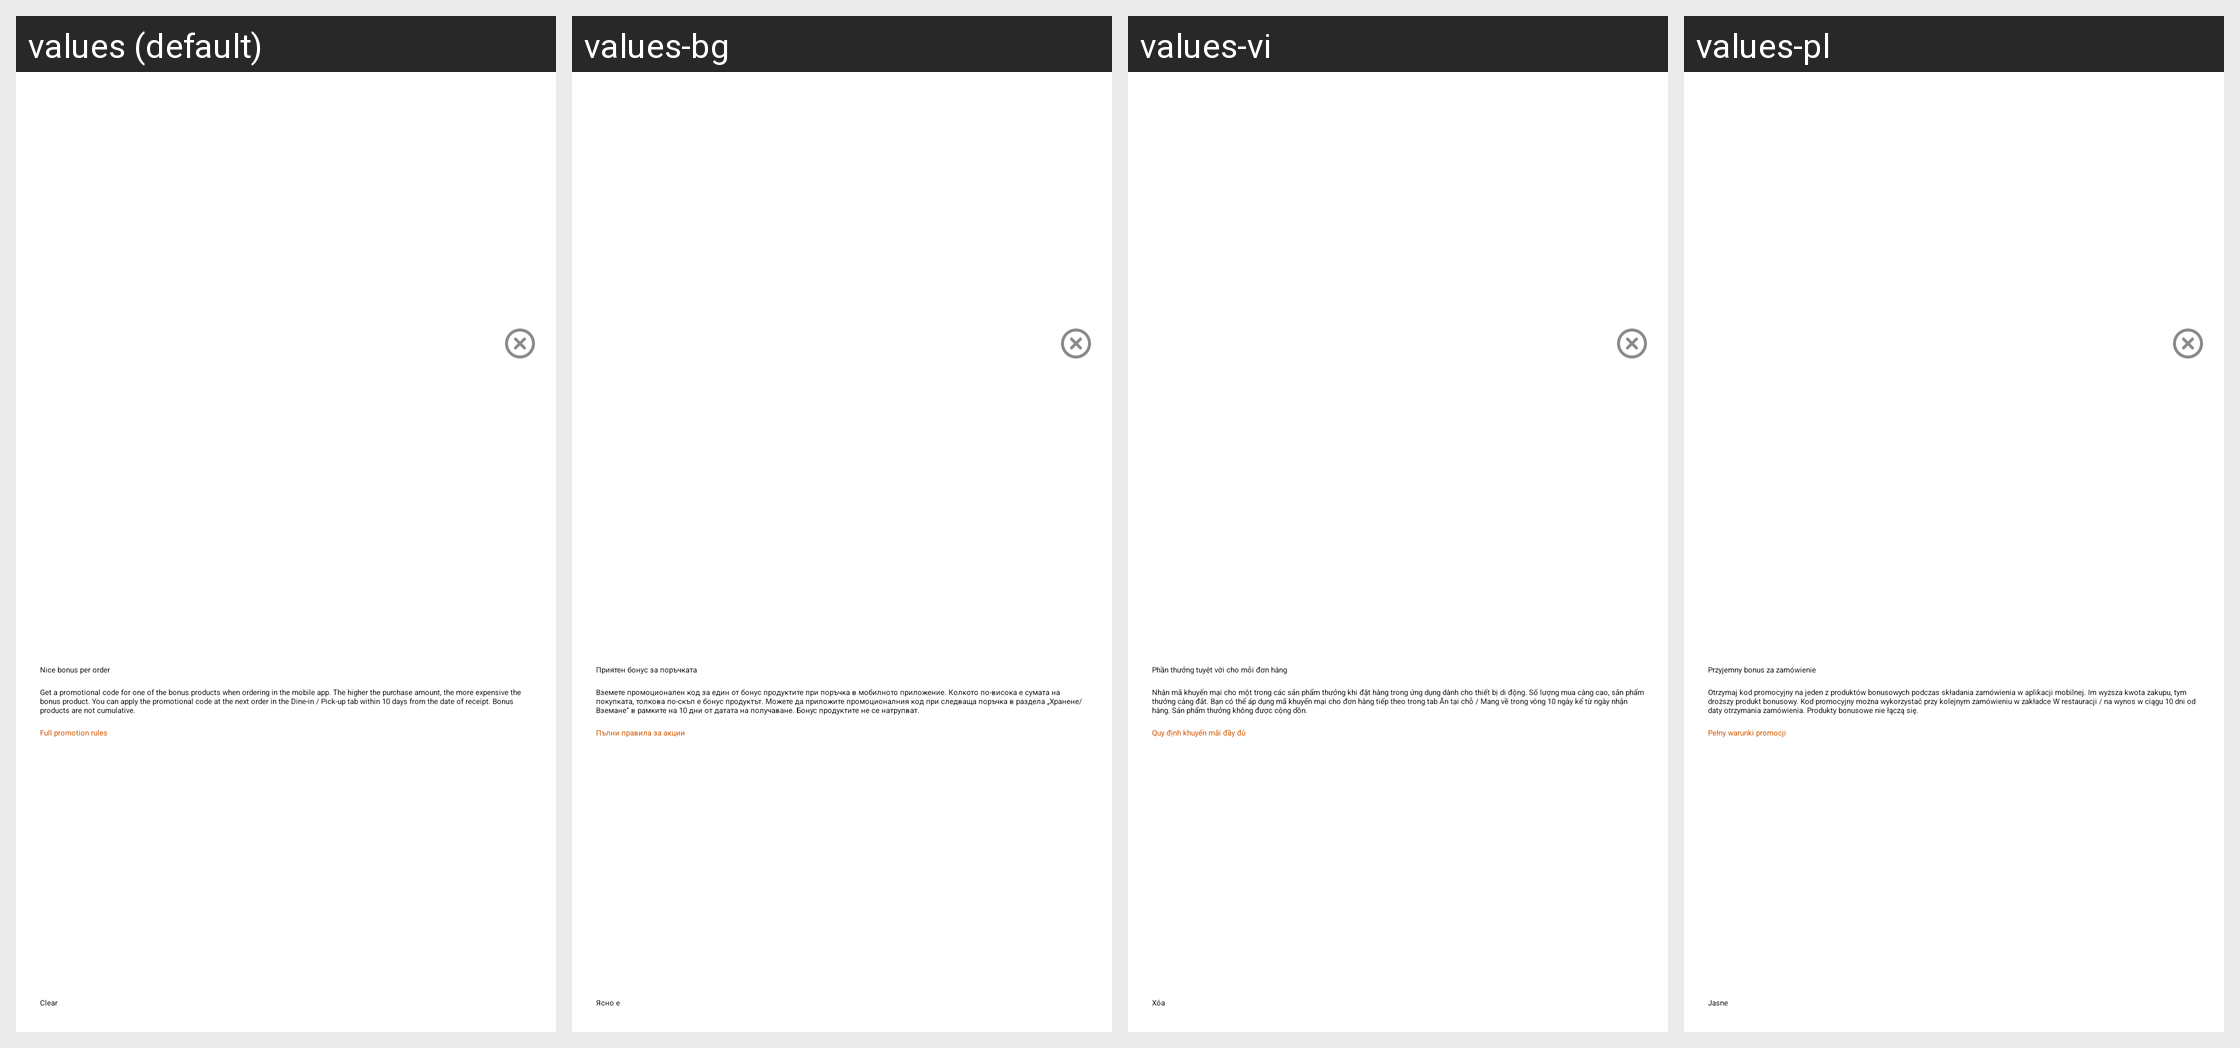

For this localized Android screen grid, give each drawn string resource with its value in every locale shown.
Android screen res/layout/dialog_nice_bonus_info.xml rendered under 4 locales, left to right: values (default), values-bg, values-vi, values-pl. Device: Nexus 5 (rendered at 1080×1920; each locale shown at half size, 540×960, under a caption strip naming it); theme DodopizzaTheme.
Other locales in the repository, not shown: values-af, values-am, values-ar, values-as, values-az, values-be, values-bn, values-bs, values-ca, values-cs, values-da, values-de, values-el, values-en, values-en-rAU, values-en-rCA, values-en-rGB, values-en-rIN, values-en-rNG, values-en-rXC, values-es, values-es-rUS, values-et, values-eu, values-fa, values-fi, values-fr, values-fr-rCA, values-gl, values-gu, values-hi, values-hr, values-hu, values-hy, values-id, values-in, values-is, values-it, values-iw, values-ja, values-ka, values-kk, values-km, values-kn, values-ko, values-ky, values-lo, values-lt, values-lv, values-mi, values-mk, values-ml, values-mn, values-mr, values-ms, values-my, values-nb, values-ne, values-nl, values-or, values-pa, values-pt, values-pt-rBR, values-pt-rPT, values-ro, values-ru, values-si, values-sk, values-sl, values-sq, values-sr, values-sv, values-sw, values-ta, values-te, values-th, values-tl, values-tr, values-ug, values-uk, values-ur, values-uz, values-zh, values-zh-rCN, values-zh-rHK, values-zh-rTW, values-zu.
Strings drawn on this screen, with the default value and each locale's value (text and hints the layout hard-codes, and strings that could not be matched under every locale, appear in the picture but are not listed):

nice_bonus_promotion_title
  values: Nice bonus per order
  values-bg: Приятен бонус за поръчката
  values-vi: Phần thưởng tuyệt vời cho mỗi đơn hàng
  values-pl: Przyjemny bonus za zamówienie

nice_bonus_promo_description
  values: Get a promotional code for one of the bonus products when ordering in the mobile app. The higher the purchase amount, the more expensive the bonus product. You can apply the promotional code at the next order in the Dine-in / Pick-up tab within 10 days from the date of receipt. Bonus products are not cumulative.
  values-bg: Вземете промоционален код за един от бонус продуктите при поръчка в мобилното приложение. Колкото по-висока е сумата на покупката, толкова по-скъп е бонус продуктът. Можете да приложите промоционалния код при следваща поръчка в раздела „Хранене/Вземане“ в рамките на 10 дни от датата на получаване. Бонус продуктите не се натрупват.
  values-vi: Nhận mã khuyến mại cho một trong các sản phẩm thưởng khi đặt hàng trong ứng dụng dành cho thiết bị di động. Số lượng mua càng cao, sản phẩm thưởng càng đắt. Bạn có thể áp dụng mã khuyến mại cho đơn hàng tiếp theo trong tab Ăn tại chỗ / Mang về trong vòng 10 ngày kể từ ngày nhận hàng. Sản phẩm thưởng không được cộng dồn.
  values-pl: Otrzymaj kod promocyjny na jeden z produktów bonusowych podczas składania zamówienia w aplikacji mobilnej. Im wyższa kwota zakupu, tym droższy produkt bonusowy. Kod promocyjny można wykorzystać przy kolejnym zamówieniu w zakładce W restauracji / na wynos w ciągu 10 dni od daty otrzymania zamówienia. Produkty bonusowe nie łączą się.

nice_bonus_more_about_promotion
  values: Full promotion rules
  values-bg: Пълни правила за акции
  values-vi: Quy định khuyến mãi đầy đủ
  values-pl: Pełny warunki promocji

coins_expirations_faq_button
  values: Clear
  values-bg: Ясно е
  values-vi: Xóa
  values-pl: Jasne
